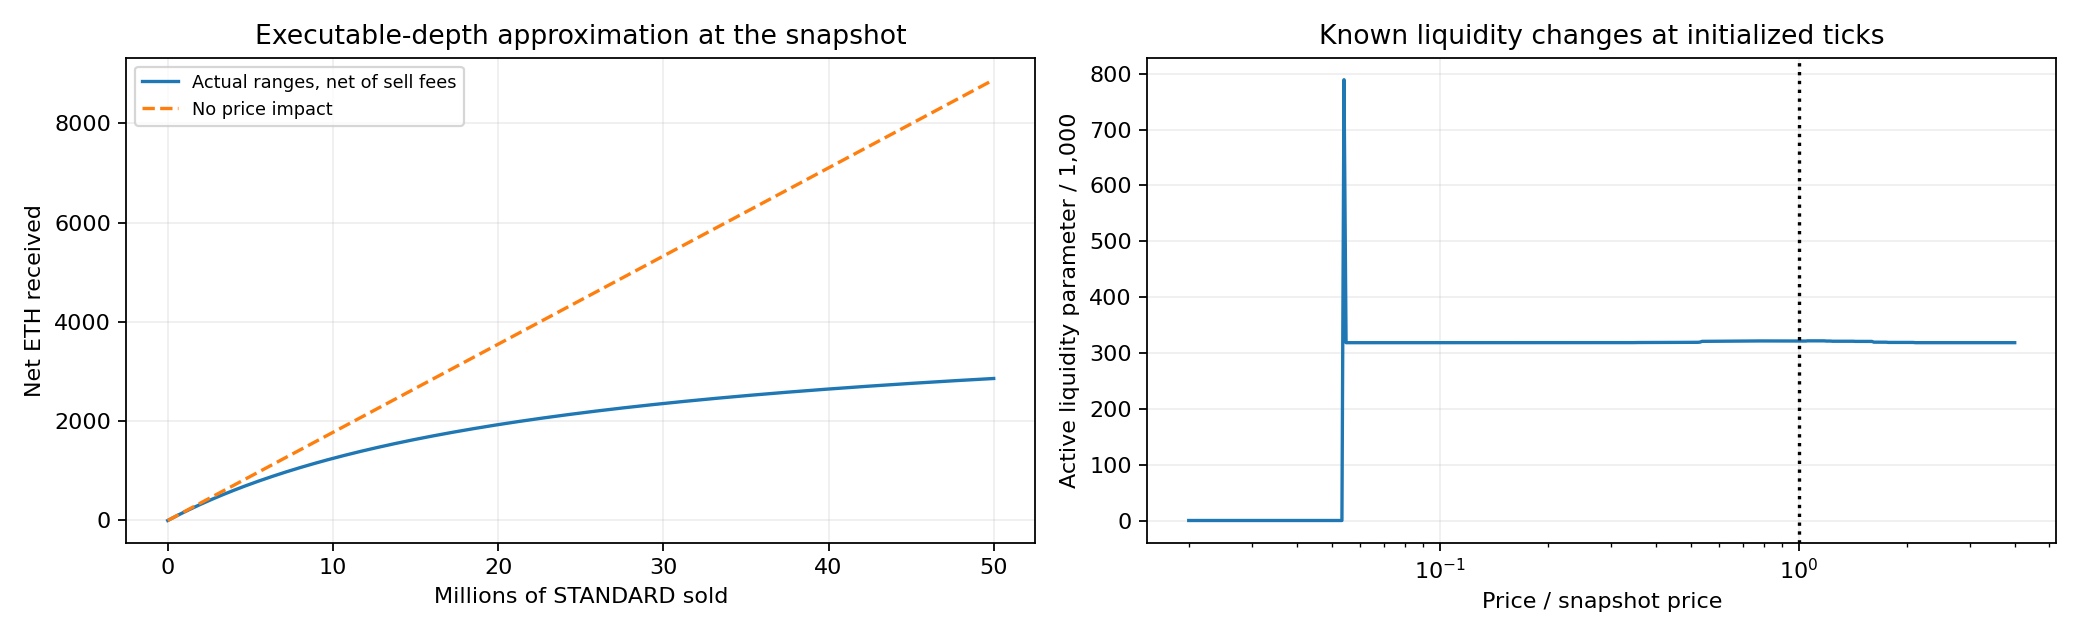

The file beside this chart, header and first rows:
tokens_sold, net_ETH, average_ETH_per_token, total_discount_to_spot
1000, 0.1776, 0.0001776, 0.03974
10000, 1.775, 0.0001775, 0.0401
100000, 17.69, 0.0001769, 0.04371
1000000, 170.5, 0.0001705, 0.07831
5000000, 734.3, 0.0001469, 0.206
10000000, 1252, 0.0001252, 0.3232
25000000, 2166, 8.663329033998739e-05, 0.5316
50000000, 2861, 5.722015961683252e-05, 0.6906
